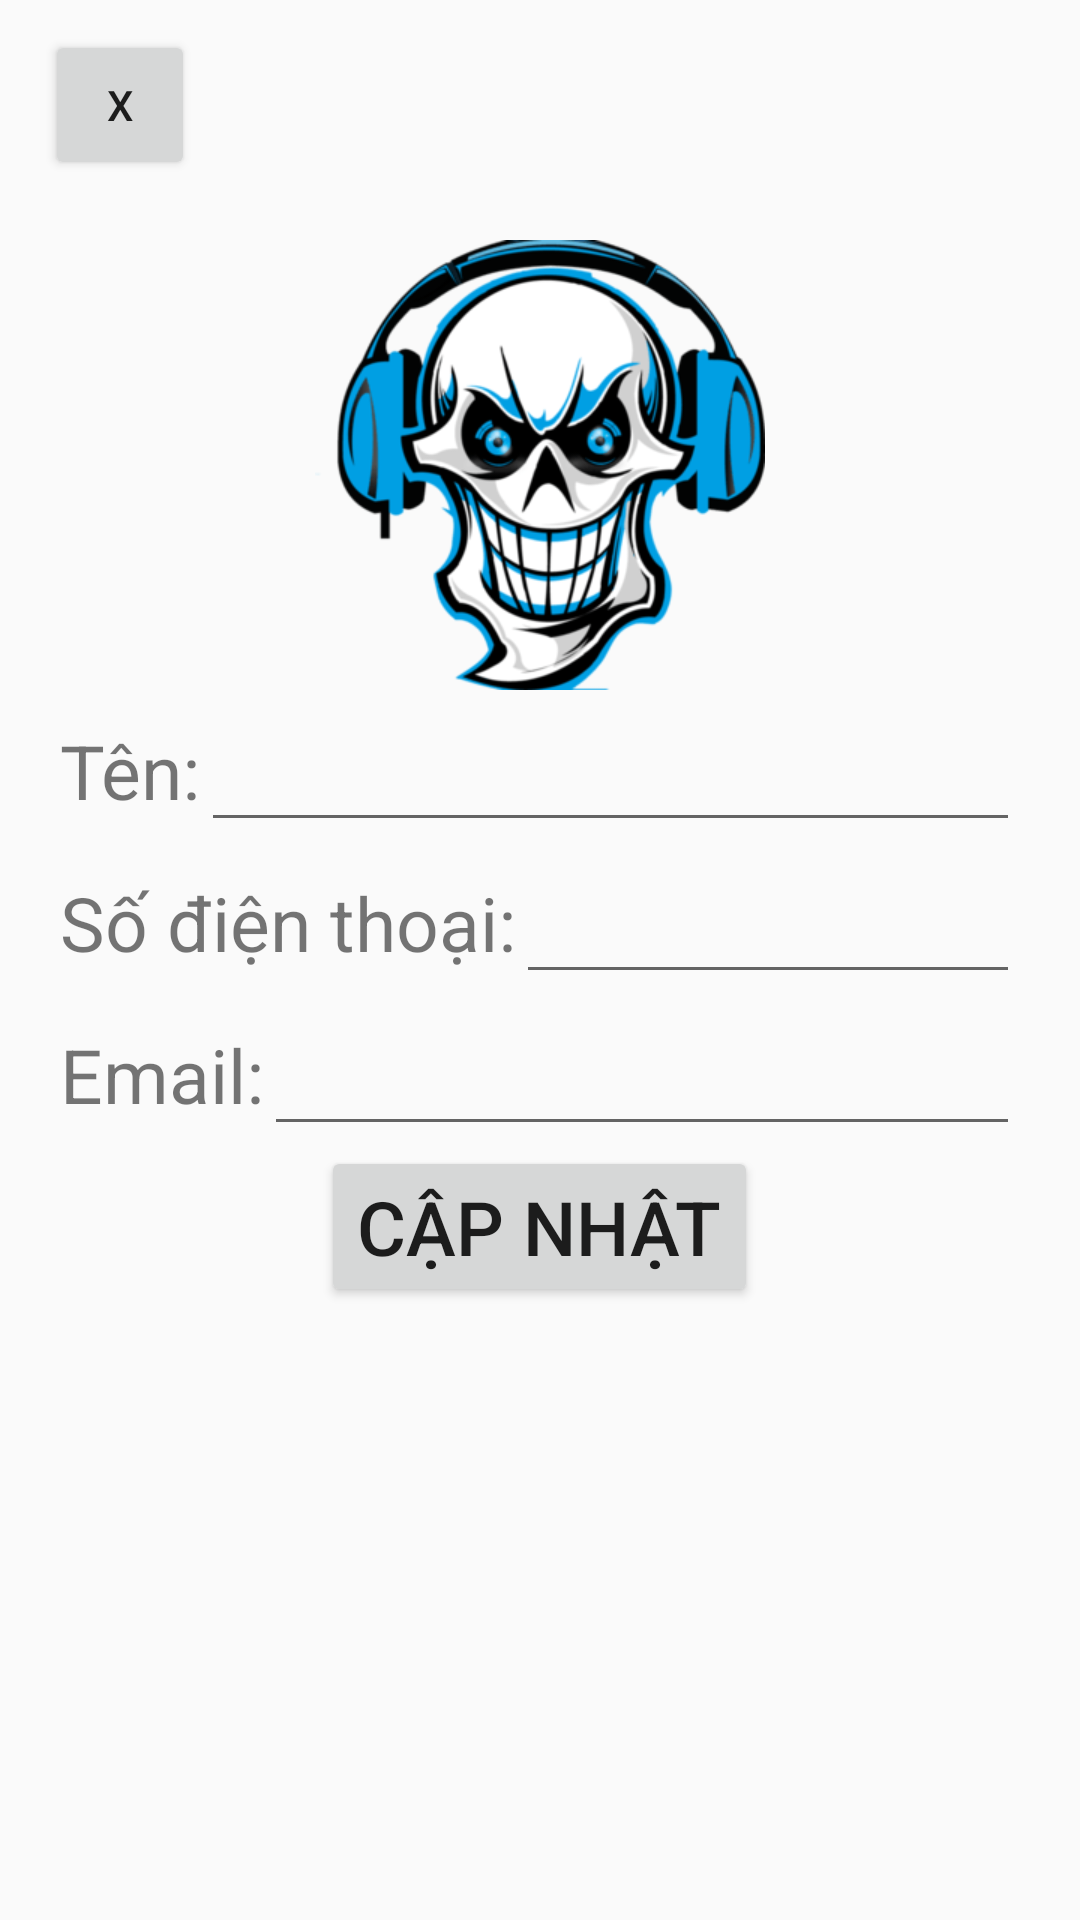

This screen was rendered from an Android layout file. Write that file and the resources it references.
<!-- AndroidManifest.xml: application theme Theme.K5_banhang -->
<!-- res/layout/actyvity_chinhsuahs.xml -->
<?xml version="1.0" encoding="utf-8"?>
<LinearLayout xmlns:android="http://schemas.android.com/apk/res/android"
    xmlns:tools="http://schemas.android.com/tools"
    android:orientation="vertical"
    android:layout_width="match_parent"
    android:layout_height="match_parent"
    tools:context=".View.ChinhSuaHoSoActivity">


    <Button
        android:id="@+id/btn_Exit"
        android:layout_width="50dp"
        android:layout_height="50dp"
        android:layout_marginLeft="15dp"
        android:layout_marginTop="10dp"
        android:text="x"></Button>
    <LinearLayout
        android:id="@+id/ll_enable"
        android:layout_width="match_parent"
        android:layout_height="wrap_content"
        android:orientation="vertical"
        android:layout_margin="20dp">
        <ImageView
            android:layout_width="150dp"
            android:layout_height="150dp"
            android:layout_gravity="center_horizontal"
            android:src="@drawable/logo"
            android:contentDescription="Logo">
        </ImageView>

        <LinearLayout
            android:layout_width="match_parent"
            android:layout_height="wrap_content"
            android:orientation="horizontal">
            <TextView
                android:layout_width="wrap_content"
                android:layout_height="wrap_content"
                android:textSize="25dp"
                android:text="Tên:"></TextView>
            <EditText
                android:id="@+id/txtTen"
                android:layout_width="match_parent"
                android:layout_height="wrap_content"
                android:textSize="25dp"
                ></EditText>
        </LinearLayout>
        <LinearLayout
            android:layout_width="match_parent"
            android:layout_height="wrap_content"
            android:orientation="horizontal">
            <TextView
                android:layout_width="wrap_content"
                android:layout_height="wrap_content"
                android:textSize="25dp"
                android:text="Số điện thoại:"></TextView>
            <EditText
                android:id="@+id/txtSdt"
                android:layout_width="match_parent"
                android:layout_height="wrap_content"
                android:textSize="25dp"
                ></EditText>
        </LinearLayout>
        <LinearLayout
            android:layout_width="match_parent"
            android:layout_height="wrap_content"
            android:orientation="horizontal">
            <TextView
                android:layout_width="wrap_content"
                android:layout_height="wrap_content"
                android:textSize="25dp"
                android:text="Email:"></TextView>
            <EditText
                android:id="@+id/txtEmail"
                android:layout_width="match_parent"
                android:layout_height="wrap_content"
                android:textSize="25dp"
                ></EditText>
        </LinearLayout>
        <Button
            android:id="@+id/btn_CapNhat"
            android:layout_width="wrap_content"
            android:layout_height="wrap_content"
            android:textSize="25dp"
            android:layout_gravity="center"
            android:text="Cập nhật"></Button>


    </LinearLayout>

</LinearLayout>
<!-- resources referenced by this layout -->
<resources>
  <!-- drawable logo: png bitmap (drawable, 27201 bytes) -->
  <style name="Theme.K5_banhang" parent="android:Theme.Material.Light.NoActionBar" />
</resources>
